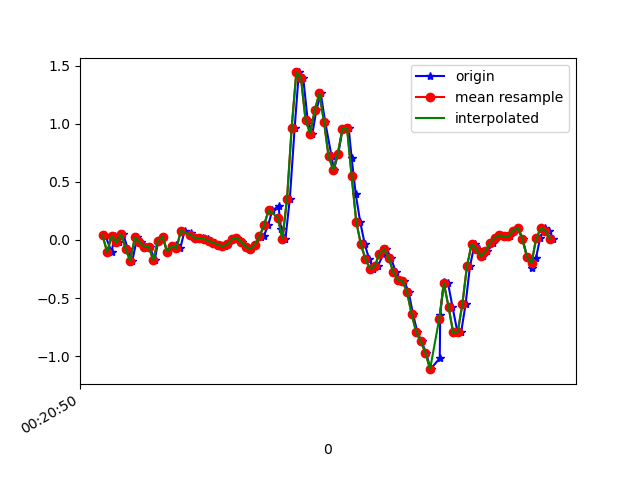

The data file committed next to this chart (first rows):
1617668451092, 364087791046925, 0.03978698, 0.22304352, 0.0037621902
1617668451119, 364087810089549, -0.1044, -0.01397, 0.01598
1617668451133, 364087829107405, 0.03857, 0.2866, -0.008455
1617668451151, 364087848150029, -0.0213, -0.07506, 0.03919
1617668451170, 364087867167869, 0.04834, -0.06162, -0.01212
1617668451189, 364087886225293, -0.07383, 0.1424, 0.006206
1617668451209, 364087905244525, -0.1813, -0.1142, -0.02434
1617668451230, 364087924263773, 0.02146, 0.421, -0.05366
1617668451246, 364087943307805, -0.01763, 0.1558, 0.003762
1617668451265, 364087962327069, -0.05673, -0.1227, -0.03411
1617668451284, 364087981371133, -0.05673, 0.3354, -0.03045
1617668451306, 364088000402685, -0.1728, 0.04101, 0.004984
1617668451322, 364088019422717, -0.006639, -0.1142, -0.03167
1617668451341, 364088038467581, 0.02635, 0.2475, -0.006012
1617668451360, 364088057487645, -0.09949, -0.04818, 0.01842
1617668451382, 364088076532477, -0.05306, 0.07033, -0.02556
1617668451398, 364088095553373, -0.04451, 0.2902, -0.01212
1617668451417, 364088114573469, -0.07139, -0.09583, 0.01598
1617668451436, 364088133618365, 0.0801, -0.09705, -0.01334
1617668451464, 364088152638461, 0.06178, -0.1752, -0.02312
1617668451474, 364088171683357, 0.02757, 0.04834, -0.04022
1617668451493, 364088190693245, 0.01902, 0.063, -0.02678
1617668451514, 364088209737661, 0.0178, 0.03123, -0.01823
1617668451538, 364088228757309, 0.009244, 0.02757, -0.01334
1617668451550, 364088247776957, -0.009082, 0.02146, -0.006012
1617668451569, 364088266821437, -0.02252, 0.01779, -0.001125
1617668451589, 364088285865853, -0.03963, 0.01901, 0.003762
1617668451611, 364088304878333, -0.05429, 0.03001, 0.004984
1617668451626, 364088323897725, -0.0384, 0.03856, 9.7E-5
1617668451645, 364088342941949, 0.004357, 0.04345, -0.00479
1617668451665, 364088361961277, 0.02024, 0.0349, 0.006206
1617668451685, 364088381005437, -0.01397, 0.0239, 0.008649
1617668451703, 364088400009021, -0.05673, 0.01901, 0.01476
1617668451722, 364088419052669, -0.07994, -5.330797E-4, 0.0172
1617668451743, 364088438071613, -0.04085, -0.06162, 0.004984
1617668451767, 364088457115261, 0.02757, -0.1264, -0.06221
1617668451779, 364088476134077, 0.03246, -0.1838, -0.1538
1617668451798, 364088495175741, 0.1265, -0.2595, -0.1807
1617668451816, 364088514194621, 0.2548, -0.433, -0.08665
1617668451843, 364088533238205, 0.2902, -0.6444, 0.01598
1617668451854, 364088552257021, 0.09476, -0.8264, -0.02434
1617668451873, 364088571300605, 0.009244, -0.9865, -0.1771
1617668451892, 364088590319421, 0.3562, -1.169, -0.3469
1617668451913, 364088609361597, 0.9646, -1.436, -0.4348
1617668451931, 364088628380413, 1.441, -1.746, -0.4507
1617668451950, 364088647423997, 1.397, -2.04, -0.4581
1617668451969, 364088666442749, 1.035, -2.278, -0.5326
1617668451990, 364088685486333, 0.9158, -2.466, -0.5839
1617668452007, 364088704506813, 1.116, -2.617, -0.5741
1617668452026, 364088723550461, 1.26, -2.707, -0.5265
1617668452045, 364088742569341, 1.018, -2.718, -0.5497
1617668452073, 364088761612925, 0.7191, -2.664, -0.6499
1617668452083, 364088780631805, 0.6042, -2.572, -0.7781
1617668452102, 364088799672189, 0.7435, -2.373, -0.8331
1617668452121, 364088818690813, 0.9549, -2.11, -0.7757
1617668452147, 364088837734397, 0.9646, -1.855, -0.623
1617668452160, 364088856753149, 0.7069, -1.572, -0.4959
1617668452178, 364088875796733, 0.3916, -1.217, -0.3945
1617668452197, 364088894804349, 0.1571, -0.8655, -0.2882
1617668452217, 364088913847677, -0.03718, -0.5589, -0.1563
1617668452236, 364088932866173, -0.1655, -0.2388, -0.04633
... 42 more rows
